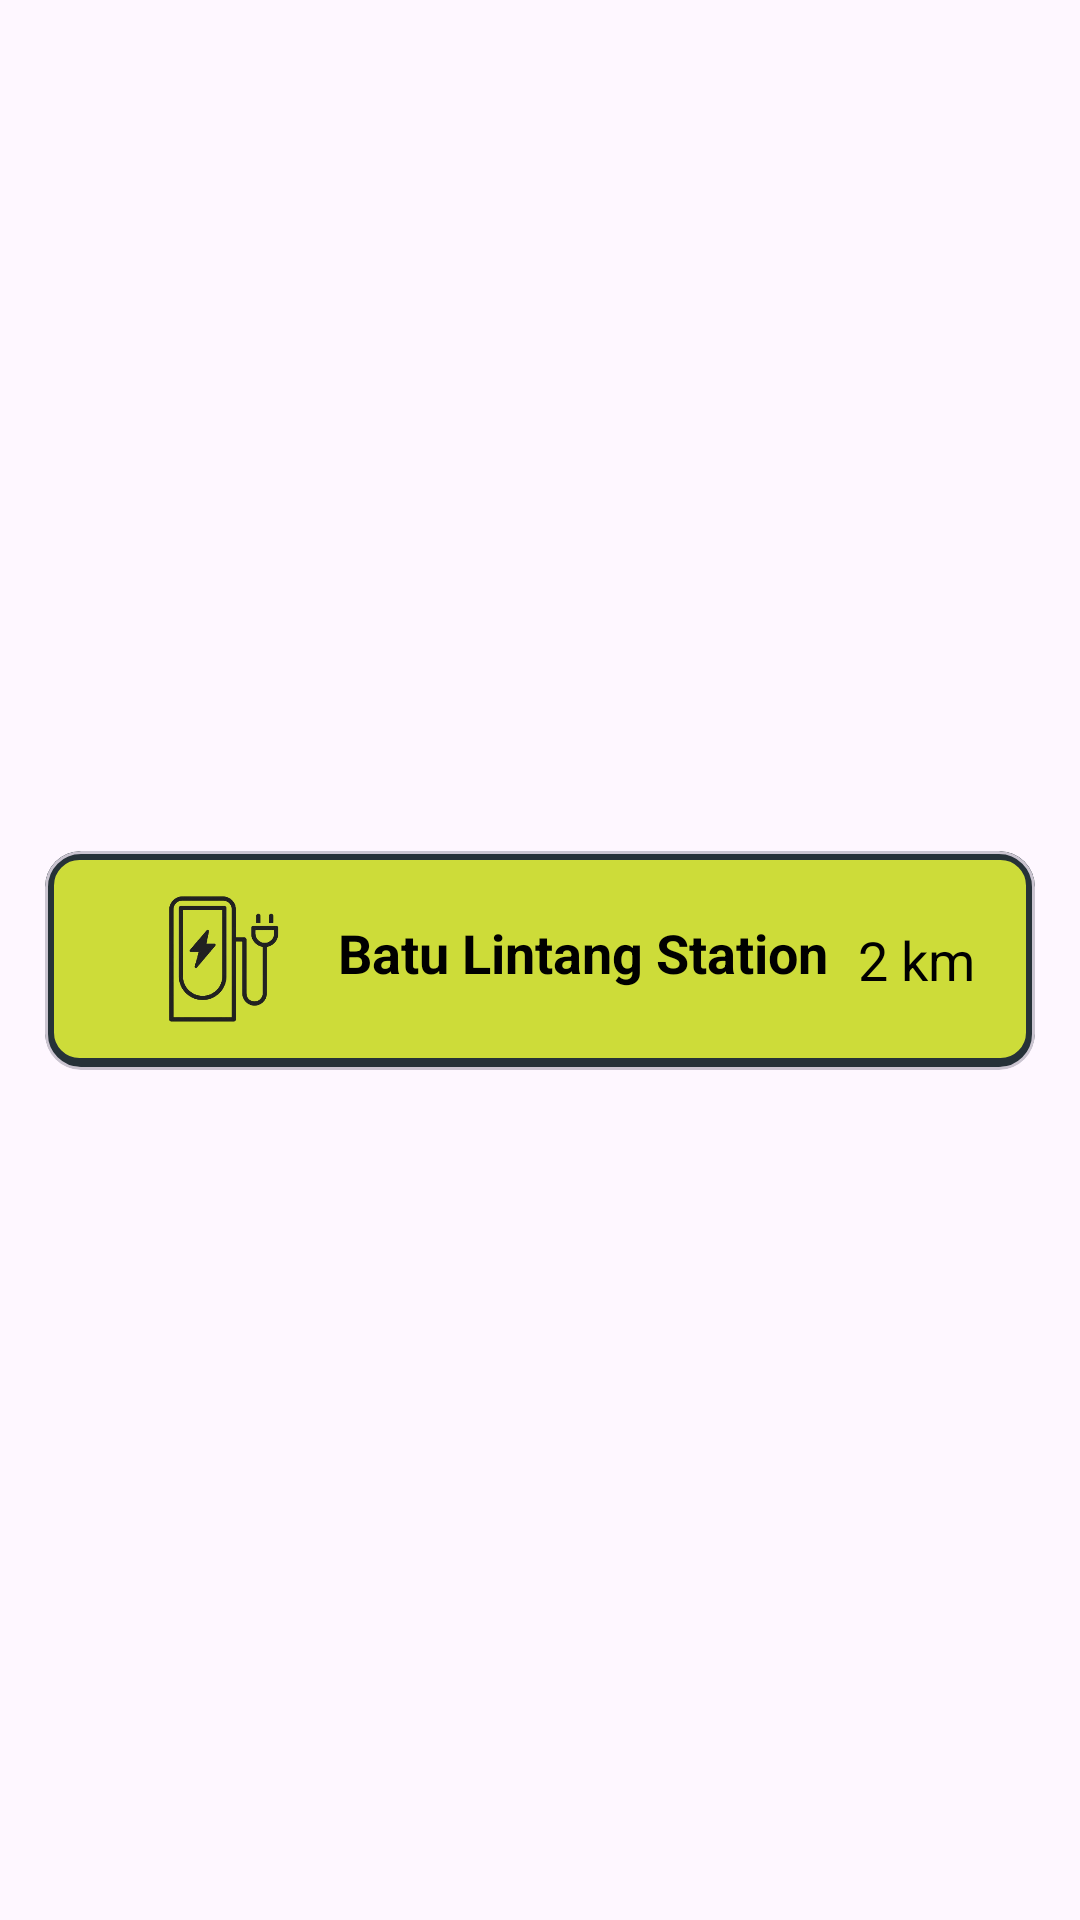

Layout XML and referenced resources for this Android screen:
<!-- AndroidManifest.xml: application theme Theme.ENG_SUS_COLLAB -->
<!-- res/layout/station_user.xml -->
<?xml version="1.0" encoding="utf-8"?>

<androidx.constraintlayout.widget.ConstraintLayout xmlns:android="http://schemas.android.com/apk/res/android"
    xmlns:app="http://schemas.android.com/apk/res-auto"
    xmlns:tools="http://schemas.android.com/tools"
    android:layout_width="match_parent"
    android:layout_height="85dp">

    


    

    <com.google.android.material.card.MaterialCardView
        android:id="@+id/stationContainer"
        android:layout_width="330dp"
        android:layout_height="73dp"
        android:layout_margin="20dp"
        android:background="@android:color/transparent"
        app:cardBackgroundColor="@android:color/transparent"
        app:layout_constraintBottom_toBottomOf="parent"
        app:layout_constraintEnd_toEndOf="parent"
        app:layout_constraintStart_toStartOf="parent"
        app:layout_constraintTop_toTopOf="parent">


        <androidx.constraintlayout.widget.ConstraintLayout
            android:layout_width="match_parent"
            android:layout_height="72dp"
            android:background="@drawable/roundshape">

            <ImageView
                android:id="@+id/icon_Complete"
                android:layout_width="74dp"
                android:layout_height="72dp"
                android:layout_marginStart="20dp"
                android:textSize="18sp"
                app:layout_constraintBottom_toBottomOf="parent"
                app:layout_constraintStart_toStartOf="parent"
                app:layout_constraintTop_toTopOf="parent"
                app:srcCompat="@drawable/station" />

            <TextView
                android:id="@+id/text_StName2"
                android:layout_width="170dp"
                android:layout_height="29dp"
                android:text="Batu Lintang Station"
                android:textColor="@color/black"
                android:textSize="18sp"
                android:textStyle="bold"
                app:layout_constraintBottom_toBottomOf="@+id/icon_Complete"
                app:layout_constraintEnd_toStartOf="@+id/text_Date"
                app:layout_constraintStart_toEndOf="@+id/icon_Complete"
                app:layout_constraintTop_toTopOf="@+id/icon_Complete" />

            <TextView
                android:id="@+id/text_Date"
                android:layout_width="wrap_content"
                android:layout_height="wrap_content"
                android:layout_marginEnd="20dp"
                android:text="2 km"
                android:textColor="@color/black"
                android:textSize="18sp"
                app:layout_constraintBottom_toBottomOf="@+id/text_StName2"
                app:layout_constraintEnd_toEndOf="parent"
                app:layout_constraintTop_toTopOf="@+id/text_StName2" />
        </androidx.constraintlayout.widget.ConstraintLayout>
    </com.google.android.material.card.MaterialCardView>
</androidx.constraintlayout.widget.ConstraintLayout>
<!-- resources referenced by this layout -->
<resources>
  <!-- drawable roundshape (drawable) -->
  <?xml version="1.0" encoding="utf-8"?>
  <selector xmlns:android="http://schemas.android.com/apk/res/android">
  <item android:state_enabled="true">
      <shape android:shape="rectangle">
          <solid android:color="#CDDC39"/>
          <corners android:radius="10dp"/>
          <stroke android:color="#263238" android:width="3dp"/>
      </shape>
  </item>
  </selector>
  <!-- drawable station: png bitmap (drawable, 41757 bytes) -->
  <style name="Theme.ENG_SUS_COLLAB" parent="Base.Theme.ENG_SUS_COLLAB" />
  <style name="Base.Theme.ENG_SUS_COLLAB" parent="Theme.Material3.Light.NoActionBar">
          
          
      </style>
  <!-- not gathered from this repository: default colours our renderer supplied (Android Studio template values) -->
  <color name="black">#FF000000</color>
</resources>
